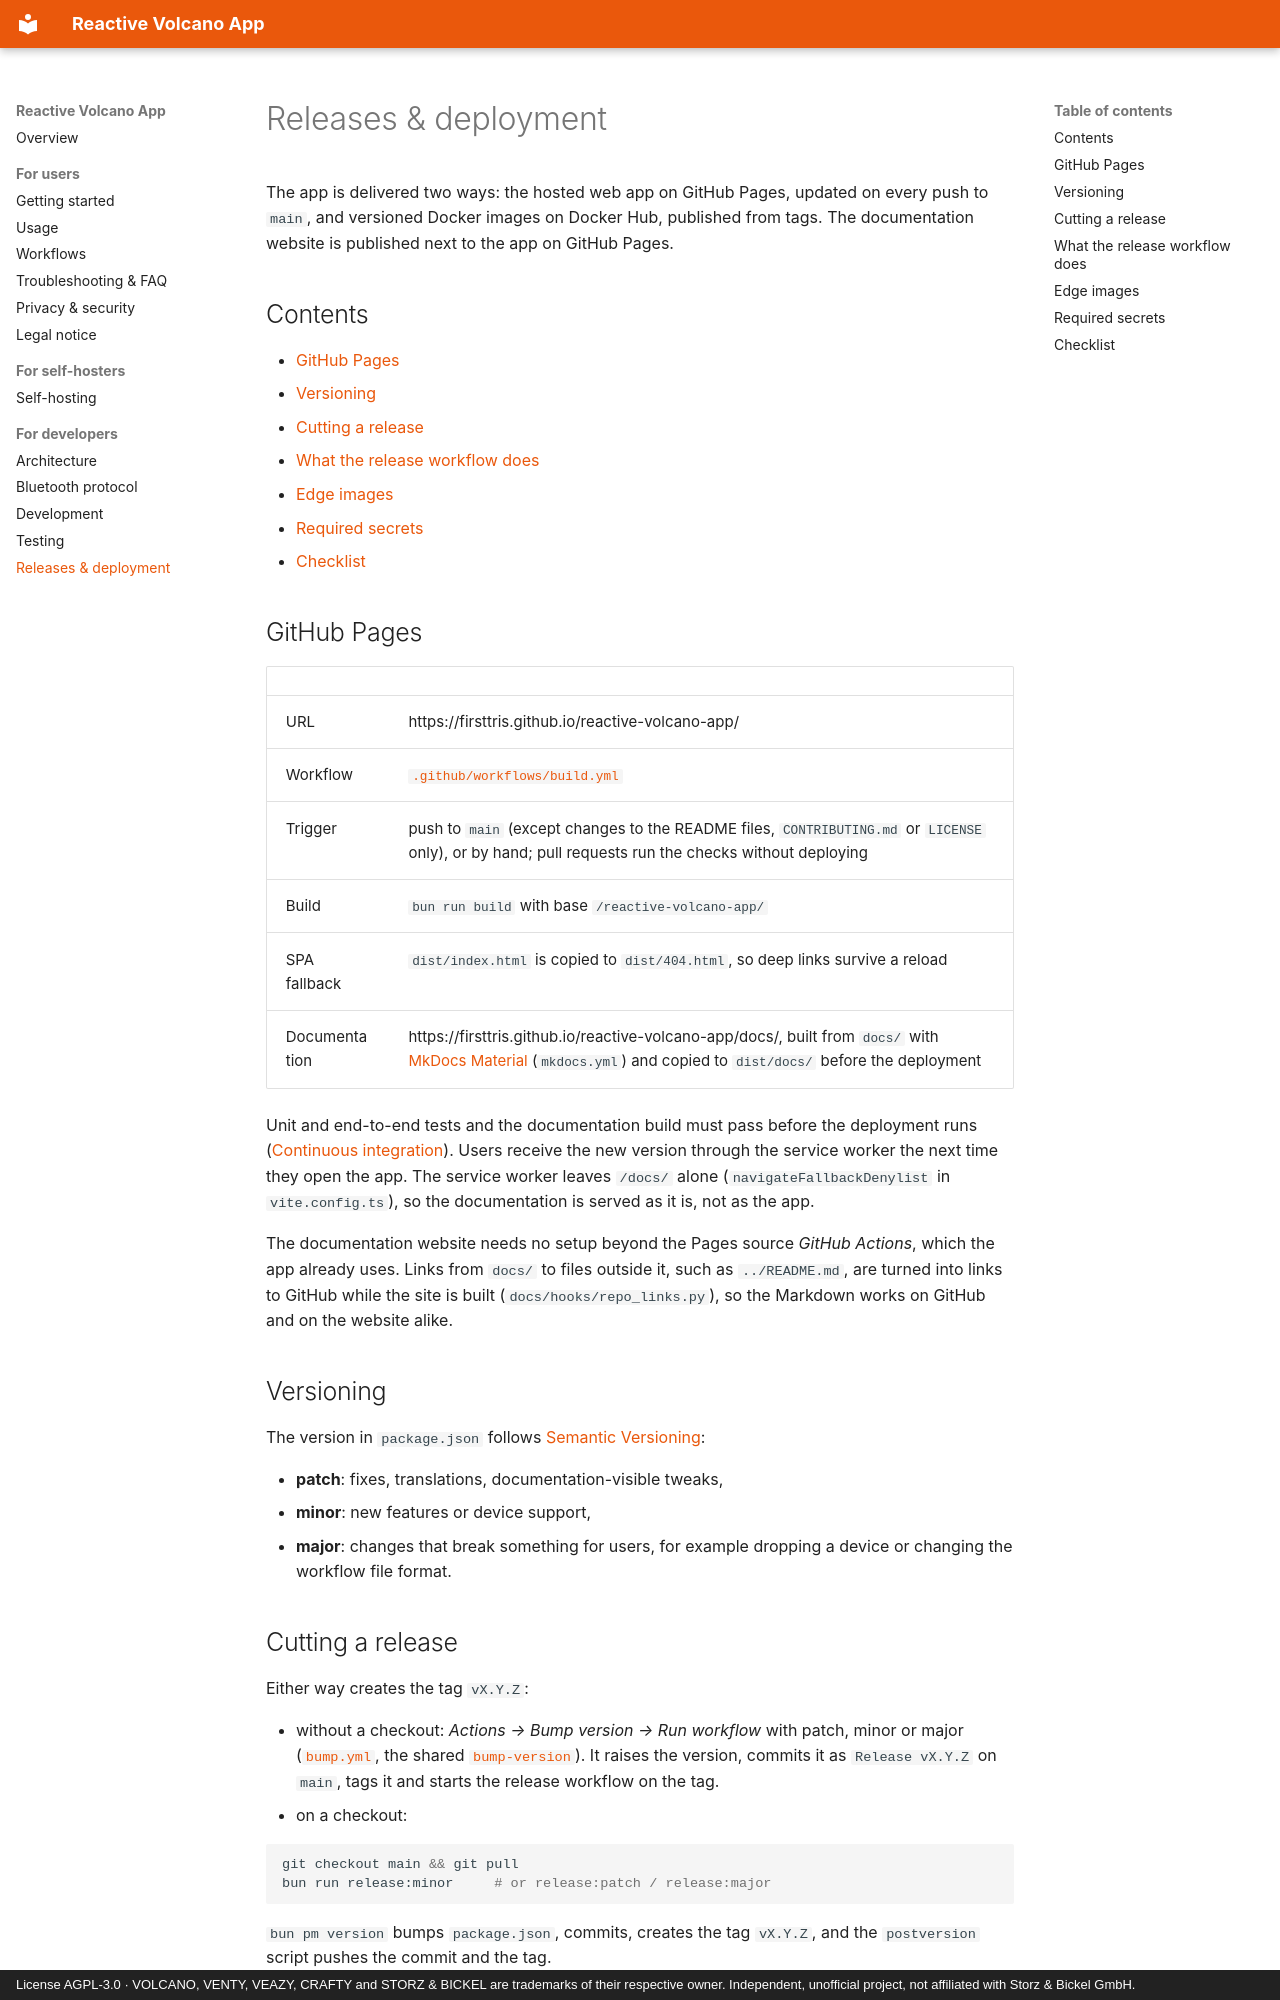

repository: firsttris/reactive-volcano-app · page: releases.html · generator: mkdocs · copyright: License AGPL-3.0 · VOLCANO, VENTY, VEAZY, CRAFTY and STORZ & BICKEL are trademarks of their respective owner. Independent, unofficial project, not affiliated with Storz & Bickel GmbH.

# Releases & deployment

The app is delivered two ways: the hosted web app on GitHub Pages, updated on every push to `main`, and
versioned Docker images on Docker Hub, published from tags. The documentation website is published
next to the app on GitHub Pages.

## Contents

- [GitHub Pages](#github-pages)
- [Versioning](#versioning)
- [Cutting a release](#cutting-a-release)
- [What the release workflow does](#what-the-release-workflow-does)
- [Edge images](#edge-images)
- [Required secrets](#required-secrets)
- [Checklist](#checklist)

## GitHub Pages

| | |
|---|---|
| URL | https://firsttris.github.io/reactive-volcano-app/ |
| Workflow | [`.github/workflows/build.yml`](../.github/workflows/build.yml) |
| Trigger | push to `main` (except changes to the README files, `CONTRIBUTING.md` or `LICENSE` only), or by hand; pull requests run the checks without deploying |
| Build | `bun run build` with base `/reactive-volcano-app/` |
| SPA fallback | `dist/index.html` is copied to `dist/404.html`, so deep links survive a reload |
| Documentation | https://firsttris.github.io/reactive-volcano-app/docs/, built from `docs/` with [MkDocs Material](https://squidfunk.github.io/mkdocs-material/) (`mkdocs.yml`) and copied to `dist/docs/` before the deployment |

Unit and end-to-end tests and the documentation build must pass before the deployment runs
([Continuous integration](testing.md#continuous-integration)). Users receive the new version through the
service worker the next time they open the app. The service worker leaves `/docs/` alone
(`navigateFallbackDenylist` in `vite.config.ts`), so the documentation is served as it is, not as the app.

The documentation website needs no setup beyond the Pages source *GitHub Actions*, which the app
already uses. Links from `docs/` to files outside it, such as `../README.md`, are turned into links to
GitHub while the site is built (`docs/hooks/repo_links.py`), so the Markdown works on GitHub and on the
website alike.

## Versioning

The version in `package.json` follows [Semantic Versioning](https://semver.org/):

- **patch**: fixes, translations, documentation-visible tweaks,
- **minor**: new features or device support,
- **major**: changes that break something for users, for example dropping a device or changing the
  workflow file format.

## Cutting a release

Either way creates the tag `vX.Y.Z`:

- without a checkout: *Actions → Bump version → Run workflow* with patch, minor or major
  ([`bump.yml`](../.github/workflows/bump.yml), the shared
  [`bump-version`](https://github.com/firsttris/workflows#bump-version)). It raises the version, commits it
  as `Release vX.Y.Z` on `main`, tags it and starts the release workflow on the tag.
- on a checkout:

```bash
git checkout main && git pull
bun run release:minor     # or release:patch / release:major
```

`bun pm version` bumps `package.json`, commits, creates the tag `vX.Y.Z`, and
the `postversion` script pushes the commit and the tag.
